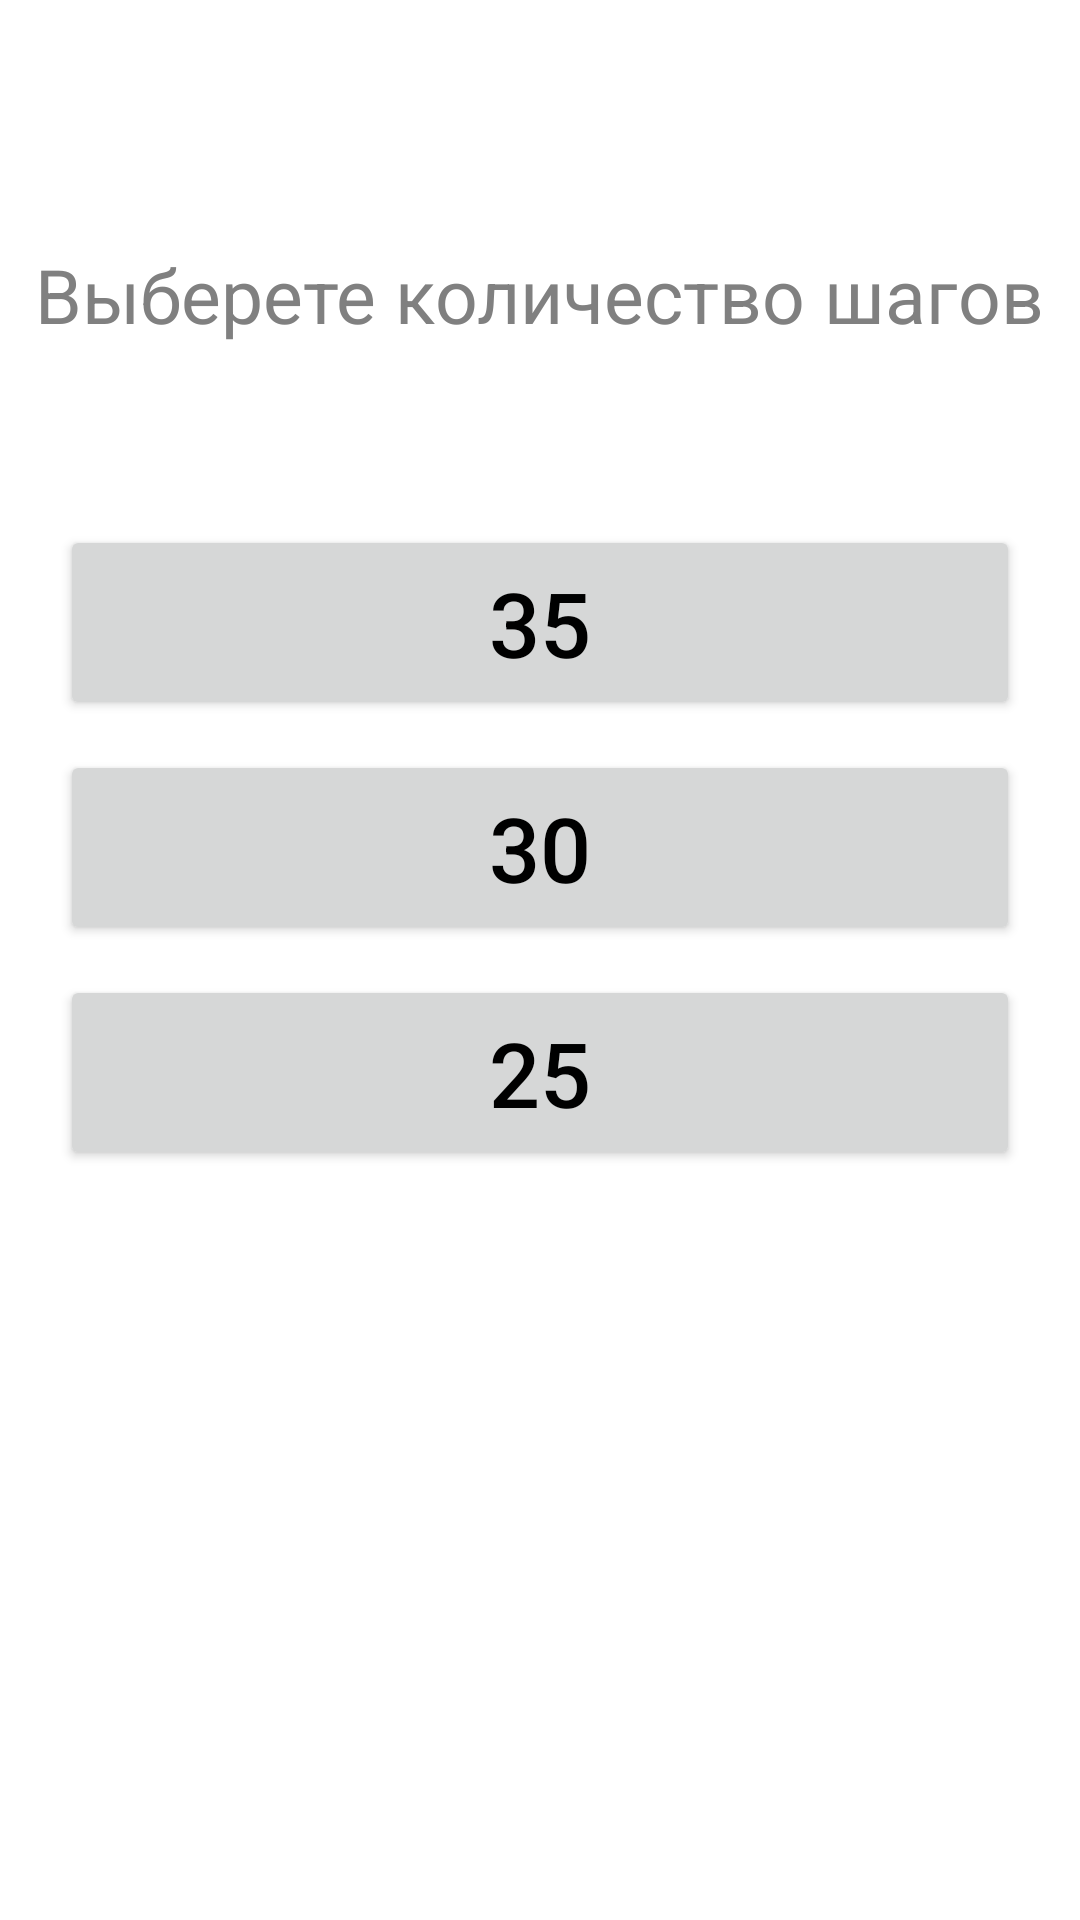

Layout XML and referenced resources for this Android screen:
<!-- AndroidManifest.xml: application theme Theme.Mygamefloodit -->
<!-- res/layout/activity_normal.xml -->
<?xml version="1.0" encoding="utf-8"?>
<FrameLayout xmlns:android="http://schemas.android.com/apk/res/android"
    xmlns:tools="http://schemas.android.com/tools"
    android:layout_width="match_parent"
    android:layout_height="match_parent"
    tools:context=".MainActivity">



    <LinearLayout
        android:layout_width="match_parent"
        android:layout_height="wrap_content"
        android:layout_gravity="bottom"
        android:layout_marginBottom="250dp"
        android:orientation="vertical">

        <TextView
            android:layout_width="wrap_content"
            android:layout_height="wrap_content"
            android:textSize="25sp"
            android:textColor="@color/gr"
            android:layout_gravity="center_horizontal"
            android:orientation="vertical"
            android:gravity="center_horizontal"
            android:text="Выберете количество шагов"
            android:layout_centerHorizontal="true"/>

        <Button
            android:id="@+id/button_normal1"
            android:layout_width="match_parent"
            android:layout_height="65dp"
            android:layout_marginHorizontal="20dp"
            android:layout_marginTop="60dp"
            android:textSize="30dp"
            android:text="35"
            android:textColor="@color/bl" />

        <Button
            android:id="@+id/button_normal2"
            android:layout_width="match_parent"
            android:layout_height="65dp"
            android:layout_marginHorizontal="20dp"
            android:layout_marginTop="10dp"
            android:textSize="30dp"
            android:text="30"
            android:textColor="@color/bl" />

        <Button
            android:id="@+id/button_normal3"
            android:layout_width="match_parent"
            android:layout_height="65dp"
            android:layout_marginHorizontal="20dp"
            android:layout_marginTop="10dp"
            android:textSize="30dp"
            android:text="25"
            android:textColor="@color/bl" />

    </LinearLayout>


</FrameLayout>
<!-- resources referenced by this layout -->
<resources>
  <color name="bl">#000000</color>
  <color name="gr">#808080</color>
  <style name="Theme.Mygamefloodit" parent="Theme.MaterialComponents.DayNight.NoActionBar">
          
          <item name="colorPrimary">#9C9A9A</item>
          <item name="colorPrimaryVariant">@color/pin</item>
          <item name="colorOnPrimary">#9C9A9A</item>
          
          <item name="colorSecondary">@color/teal_200</item>
          <item name="colorSecondaryVariant">@color/teal_700</item>
          <item name="colorOnSecondary">#706C6C</item>
          
          <item name="android:statusBarColor">@color/gr</item>
          
      </style>
  <color name="pin">#F3AFD4</color>
  <color name="teal_200">#FF03DAC5</color>
  <color name="teal_700">#FF018786</color>
</resources>
